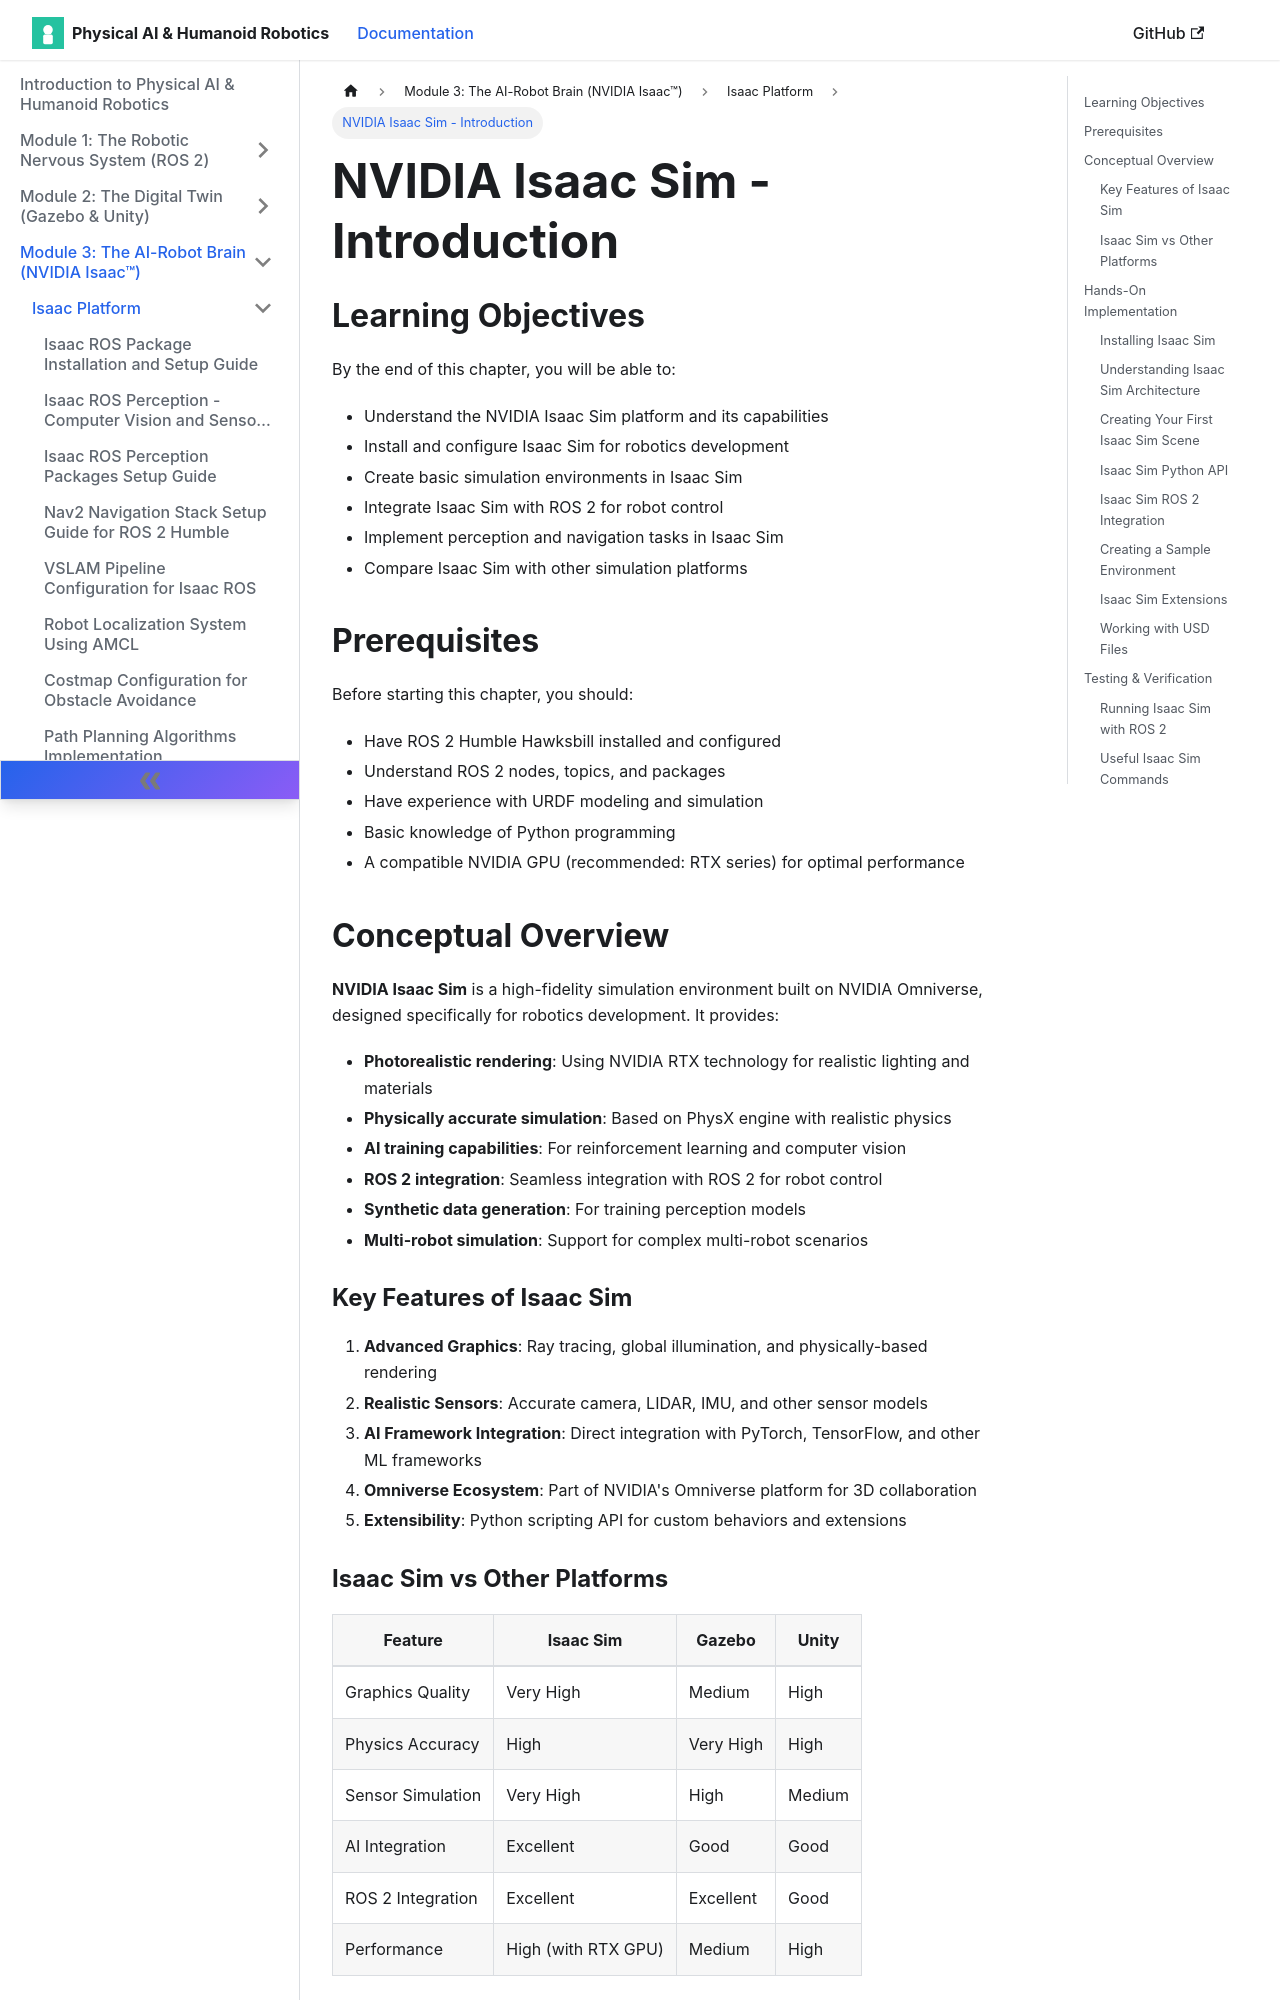

repository: muhammadali304/Physical-Ai-Humanoid-Robotics-Book · page: docs/isaac-platform/isaac-sim-intro/index.html · generator: docusaurus

---
sidebar_position: 1
---

# NVIDIA Isaac Sim - Introduction

## Learning Objectives

By the end of this chapter, you will be able to:
- Understand the NVIDIA Isaac Sim platform and its capabilities
- Install and configure Isaac Sim for robotics development
- Create basic simulation environments in Isaac Sim
- Integrate Isaac Sim with ROS 2 for robot control
- Implement perception and navigation tasks in Isaac Sim
- Compare Isaac Sim with other simulation platforms

## Prerequisites

Before starting this chapter, you should:
- Have ROS 2 Humble Hawksbill installed and configured
- Understand ROS 2 nodes, topics, and packages
- Have experience with URDF modeling and simulation
- Basic knowledge of Python programming
- A compatible NVIDIA GPU (recommended: RTX series) for optimal performance

## Conceptual Overview

**NVIDIA Isaac Sim** is a high-fidelity simulation environment built on NVIDIA Omniverse, designed specifically for robotics development. It provides:

- **Photorealistic rendering**: Using NVIDIA RTX technology for realistic lighting and materials
- **Physically accurate simulation**: Based on PhysX engine with realistic physics
- **AI training capabilities**: For reinforcement learning and computer vision
- **ROS 2 integration**: Seamless integration with ROS 2 for robot control
- **Synthetic data generation**: For training perception models
- **Multi-robot simulation**: Support for complex multi-robot scenarios

### Key Features of Isaac Sim

1. **Advanced Graphics**: Ray tracing, global illumination, and physically-based rendering
2. **Realistic Sensors**: Accurate camera, LIDAR, IMU, and other sensor models
3. **AI Framework Integration**: Direct integration with PyTorch, TensorFlow, and other ML frameworks
4. **Omniverse Ecosystem**: Part of NVIDIA's Omniverse platform for 3D collaboration
5. **Extensibility**: Python scripting API for custom behaviors and extensions
